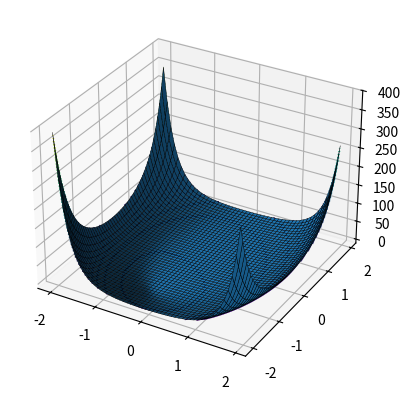

Here is the Python script that generated this plot:
from matplotlib.pyplot import contour, figure, show, clabel

from numpy import exp, meshgrid, arange


def fun(x1: int | float, x2: int | float) -> int | float:
    return 2 * x1 + 3.5 * x2 + exp(x1 ** 2 + 0.5 * x2 ** 2)


def vals(start: int, stop: int):
    x = arange(start, stop, 0.08)
    y = arange(start, stop, 0.08)
    xgrid, ygrid = meshgrid(x, y)
    zgrid = fun(xgrid, ygrid)
    return xgrid, ygrid, zgrid


if __name__ == '__main__':
    x, y, z = vals(-2, 2)
    fig = figure()
    axes = fig.add_subplot(projection='3d')
    axes.plot_surface(x, y, z, edgecolor='k', linewidth=0.3)
    show()
    cs = contour(x, y, z, 50)
    clabel(cs)
    show()
